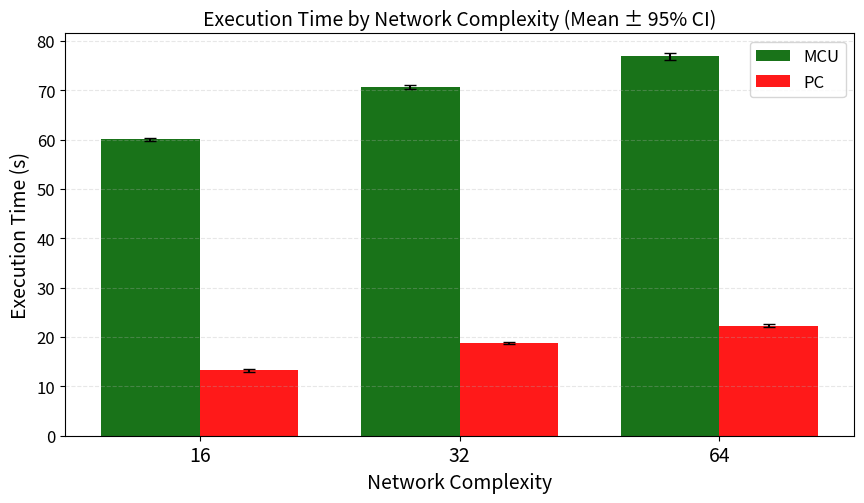

This chart was generated by the following Python code:
#!/usr/bin/env python3
# Bar chart raggruppato: Network Complexity (16/32/64) × {MCU, PC}
# y = Execution Time (s), con IC 95% come error bar.

import numpy as np
import matplotlib
# Sblocca la riga seguente se sei su server/headless:
# matplotlib.use("Agg")
import matplotlib.pyplot as plt
import pandas as pd  # solo per stampa tabella riassuntiva (facoltativo)

# ====== DATI (secondi) ======
mcu_times_16 = [60.38, 59.89, 59.64, 59.78, 60.00, 60.32, 60.30, 59.85]
mcu_times_32 = [71.09, 70.62, 71.44, 70.80, 70.53, 70.29, 70.10, 70.22]
mcu_times_64 = [76.85, 75.78, 76.35, 76.11, 77.91, 76.00, 78.00, 77.67]

pc_times_16  = [13.82, 12.96, 12.96, 13.08, 13.05, 13.05, 13.29, 13.56]
pc_times_32  = [19.09, 18.27, 18.69, 18.73, 18.84, 18.90, 18.75, 18.89]
pc_times_64  = [22.38, 21.70, 22.01, 21.89, 22.27, 22.45, 22.93, 22.67]
# ============================

complexities = [16, 32, 64]
MCU_COLOR = "darkgreen"
PC_COLOR  = "red"
TITLE = "Execution Time by Network Complexity (Mean ± 95% CI)"
OUTPUT_IMG = "exec_time_mcu_vs_pc.png"

def ci95(values):
    """Ritorna (mean, half_width_95CI). Usa t-critico; half_width=NaN se n<2."""
    v = np.asarray(values, dtype=float)
    v = v[~np.isnan(v)]
    n = v.size
    mean = np.nanmean(v) if n else np.nan
    if n < 2:
        return mean, np.nan
    sd = np.nanstd(v, ddof=1)
    se = sd / np.sqrt(n)
    t_map = {
        1: np.nan, 2: 12.706, 3: 4.303, 4: 3.182, 5: 2.776, 6: 2.571, 7: 2.447,
        8: 2.365, 9: 2.306, 10: 2.262, 11: 2.228, 12: 2.201, 13: 2.179, 14: 2.160,
        15: 2.145, 16: 2.131, 17: 2.120, 18: 2.110, 19: 2.101, 20: 2.093,
        21: 2.086, 22: 2.080, 23: 2.074, 24: 2.069, 25: 2.064, 26: 2.060,
        27: 2.056, 28: 2.052, 29: 2.048
    }
    tcrit = 1.96 if n >= 30 else t_map.get(n, np.nan)
    return mean, tcrit * se

# Aggrega gruppi (MCU e PC) nell’ordine 16/32/64
mcu_groups = [mcu_times_16, mcu_times_32, mcu_times_64]
pc_groups  = [pc_times_16,  pc_times_32,  pc_times_64]

# Calcola media e CI per ogni complessità
mcu_means, mcu_err = zip(*(ci95(g) for g in mcu_groups))
pc_means,  pc_err  = zip(*(ci95(g) for g in pc_groups))

mcu_means = np.array(mcu_means, dtype=float)
pc_means  = np.array(pc_means,  dtype=float)
mcu_err   = np.array(mcu_err,   dtype=float)
pc_err    = np.array(pc_err,    dtype=float)

# Plot
plt.rcParams.update({"font.size": 12})
x = np.arange(len(complexities))
width = 0.38

plt.figure(figsize=(8.8, 5.2))
plt.title(TITLE, fontsize=14)

bars1 = plt.bar(x - width/2, mcu_means, width, yerr=mcu_err, capsize=4,
                label="MCU", color=MCU_COLOR, alpha=0.9)
bars2 = plt.bar(x + width/2, pc_means,  width, yerr=pc_err,  capsize=4,
                label="PC",  color=PC_COLOR,  alpha=0.9)

plt.xticks(x, [str(c) for c in complexities], fontsize=14)
plt.xlabel("Network Complexity", fontsize=14)
plt.ylabel("Execution Time (s)", fontsize=14)
plt.grid(axis="y", linestyle="--", alpha=0.3)
plt.legend(fontsize=12)
plt.tight_layout()
plt.savefig(OUTPUT_IMG, dpi=150)
print(f"[OK] Salvato: {OUTPUT_IMG}")
plt.show()

# (facoltativo) stampa tabella riassuntiva
df = pd.DataFrame({
    "Complexity": complexities,
    "MCU_mean_s": mcu_means, "MCU_CI95_halfwidth": mcu_err,
    "PC_mean_s":  pc_means,  "PC_CI95_halfwidth":  pc_err
})
print(df.to_string(index=False, float_format=lambda v: f"{v:0.3f}"))
